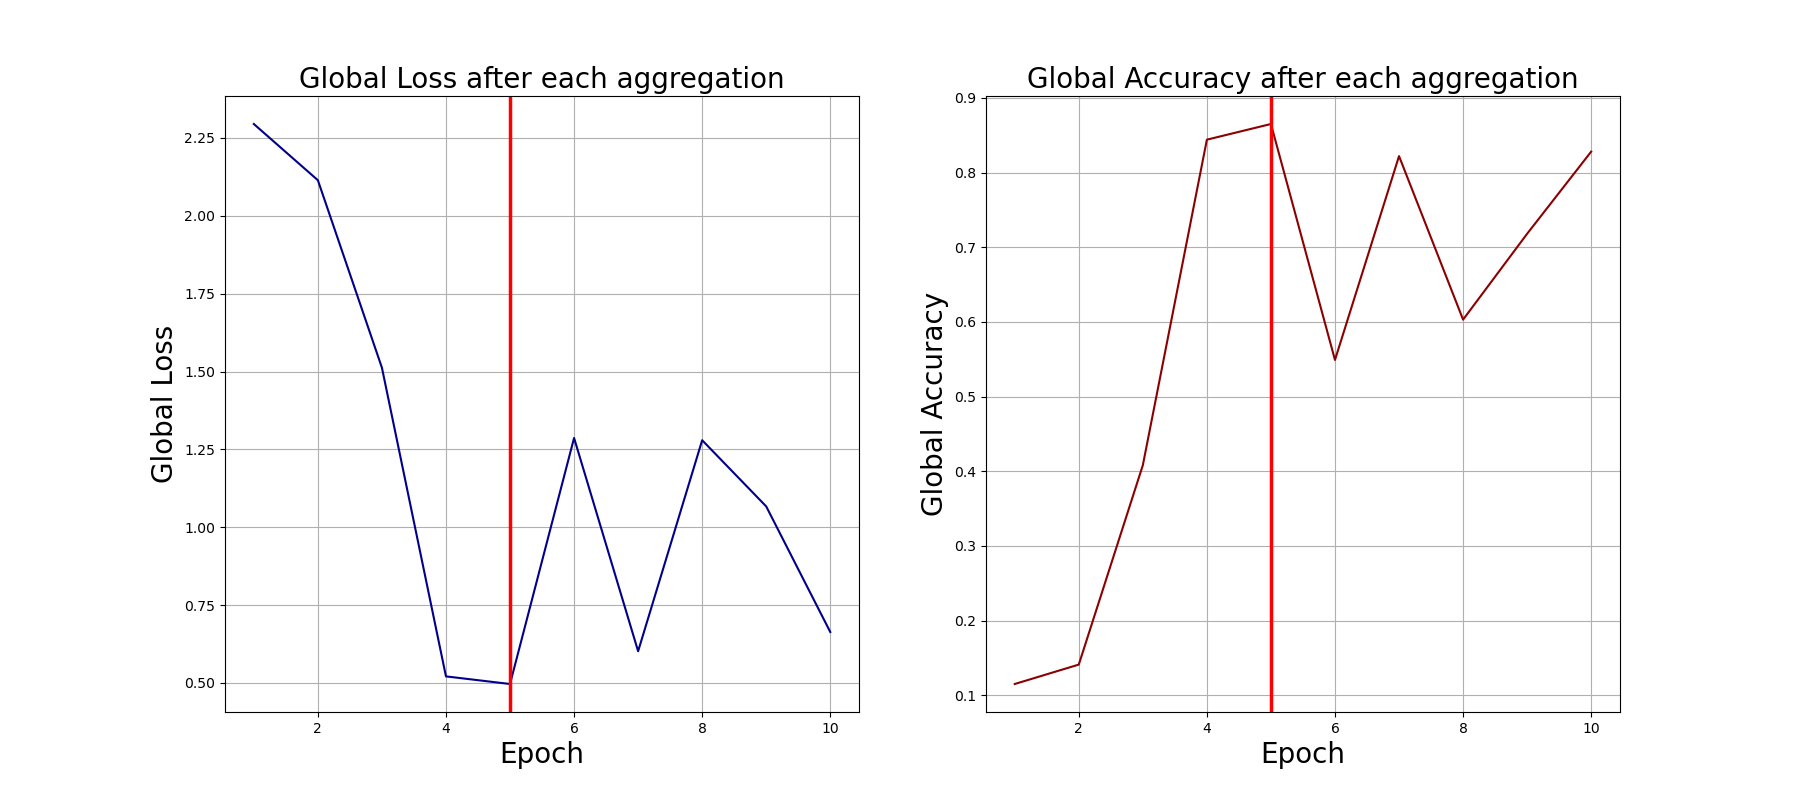

The data file committed next to this chart (first rows):
0, 2.294675827026367, 0.115
1, 2.114, 0.141
2, 1.512, 0.408
3, 0.5212, 0.844
4, 0.4968, 0.865
5, 1.287, 0.549
6, 0.602, 0.822
7, 1.279, 0.603
8, 1.067, 0.718
9, 0.6637, 0.828
